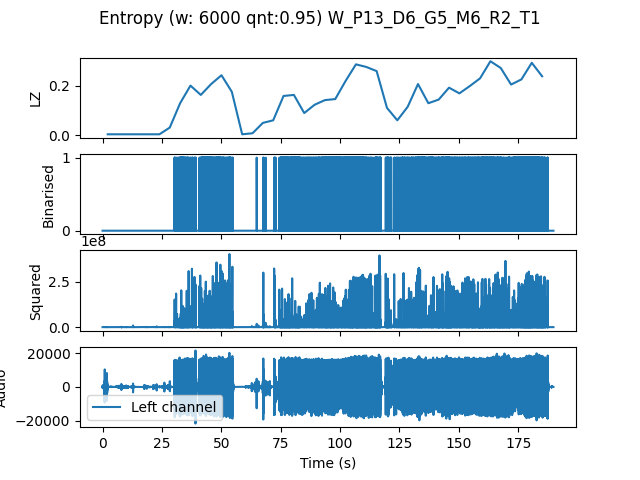

The data file committed next to this chart (first rows):
, t0, LZ, CTW
mean, 261577, 0.1455, 0.167
0.0, 0.0, 0.004184, 0.0004299
4.354, 4.354, 0.004184, 0.0004299
8.707, 8.707, 0.004184, 0.0004299
13.06, 13.06, 0.004184, 0.0004299
17.41, 17.41, 0.004184, 0.0004299
21.77, 21.77, 0.004184, 0.0004299
26.12, 26.12, 0.03138, 0.03627
30.48, 30.48, 0.1297, 0.1365
34.83, 34.83, 0.2008, 0.2782
39.18, 39.18, 0.1632, 0.1926
43.54, 43.54, 0.2071, 0.2974
47.89, 47.89, 0.2426, 0.2569
52.24, 52.24, 0.1757, 0.2674
56.6, 56.6, 0.004184, 0.0004299
60.95, 60.95, 0.008367, 0.002444
65.31, 65.31, 0.0502, 0.04925
69.66, 69.66, 0.06066, 0.07141
74.01, 74.01, 0.159, 0.1724
78.37, 78.37, 0.1632, 0.1737
82.72, 82.72, 0.08995, 0.09343
87.07, 87.07, 0.1234, 0.1434
91.43, 91.43, 0.1422, 0.1529
95.78, 95.78, 0.1464, 0.1534
100.1, 100.1, 0.2196, 0.2465
104.5, 104.5, 0.2866, 0.3217
108.8, 108.8, 0.2761, 0.3173
113.2, 113.2, 0.2594, 0.4061
117.6, 117.6, 0.1109, 0.1276
121.9, 121.9, 0.06066, 0.06551
126.3, 126.3, 0.115, 0.1054
130.6, 130.6, 0.2071, 0.2206
135, 135, 0.1297, 0.1546
139.3, 139.3, 0.1443, 0.1573
143.7, 143.7, 0.1924, 0.2173
148, 148, 0.1694, 0.1819
152.4, 152.4, 0.1987, 0.2307
156.7, 156.7, 0.2301, 0.2468
161.1, 161.1, 0.2991, 0.3354
165.4, 165.4, 0.2719, 0.293
169.8, 169.8, 0.205, 0.2146
174.1, 174.1, 0.2259, 0.2587
178.5, 178.5, 0.2929, 0.3399
182.9, 182.9, 0.2385, 0.2575
